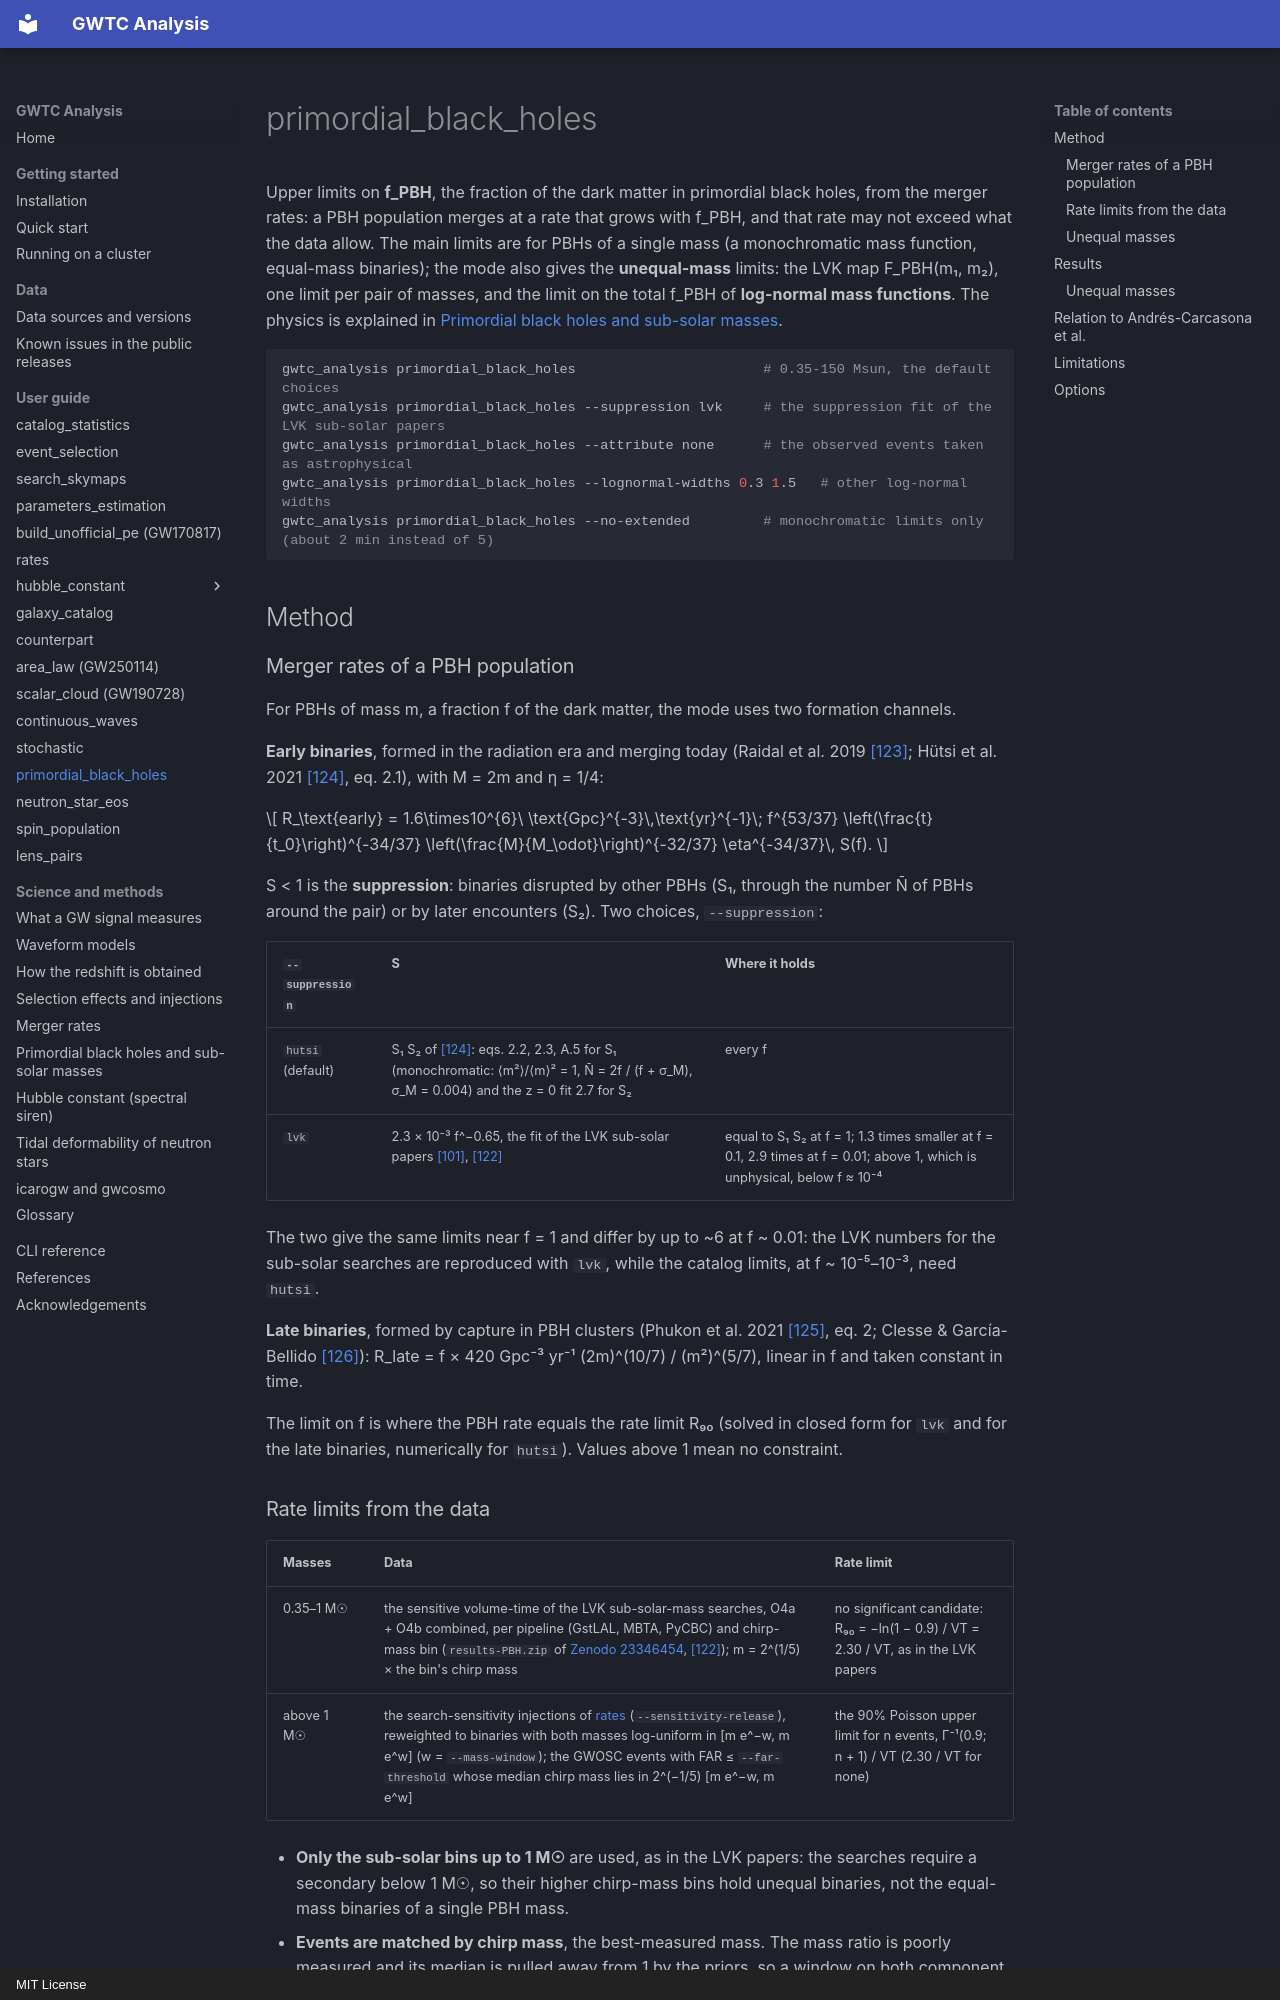

repository: danielsentenac/gwtc_analysis · page: modes/primordial-black-holes/index.html · generator: mkdocs · copyright: MIT License

# primordial_black_holes

Upper limits on **f_PBH**, the fraction of the dark matter in primordial black holes, from the merger rates: a PBH
population merges at a rate that grows with f_PBH, and that rate may not exceed what the data allow. The main limits
are for PBHs of a single mass (a monochromatic mass function, equal-mass binaries); the mode also gives the
**unequal-mass** limits: the LVK map F_PBH(m₁, m₂), one limit per pair of masses, and the limit on the total f_PBH
of **log-normal mass functions**. The physics is explained in
[Primordial black holes and sub-solar masses](../science/primordial-black-holes.md).

```bash
gwtc_analysis primordial_black_holes                       # 0.35-150 Msun, the default choices
gwtc_analysis primordial_black_holes --suppression lvk     # the suppression fit of the LVK sub-solar papers
gwtc_analysis primordial_black_holes --attribute none      # the observed events taken as astrophysical
gwtc_analysis primordial_black_holes --lognormal-widths 0.3 1.5   # other log-normal widths
gwtc_analysis primordial_black_holes --no-extended         # monochromatic limits only (about 2 min instead of 5)
```

## Method

### Merger rates of a PBH population

For PBHs of mass m, a fraction f of the dark matter, the mode uses two formation channels.

**Early binaries**, formed in the radiation era and merging today (Raidal et al. 2019
[\[123\]](../references.md#ref-123); Hütsi et al. 2021 [\[124\]](../references.md#ref-124), eq. 2.1), with
M = 2m and η = 1/4:

\[
R_\text{early} = 1.6\times10^{6}\ \text{Gpc}^{-3}\,\text{yr}^{-1}\; f^{53/37}
\left(\frac{t}{t_0}\right)^{-34/37} \left(\frac{M}{M_\odot}\right)^{-32/37} \eta^{-34/37}\, S(f).
\]

S < 1 is the **suppression**: binaries disrupted by other PBHs (S₁, through the number N̄ of PBHs around the pair)
or by later encounters (S₂). Two choices, `--suppression`:

| `--suppression` | S | Where it holds |
|---|---|---|
| `hutsi` (default) | S₁ S₂ of [\[124\]](../references.md#ref-124): eqs. 2.2, 2.3, A.5 for S₁ (monochromatic: ⟨m²⟩/⟨m⟩² = 1, N̄ = 2f / (f + σ_M), σ_M = 0.004) and the z = 0 fit 2.7 for S₂ | every f |
| `lvk` | 2.3 × 10⁻³ f^−0.65, the fit of the LVK sub-solar papers [\[101\]](../references.md#ref-101), [\[122\]](../references.md#ref-122) | equal to S₁ S₂ at f = 1; 1.3 times smaller at f = 0.1, 2.9 times at f = 0.01; above 1, which is unphysical, below f ≈ 10⁻⁴ |

The two give the same limits near f = 1 and differ by up to ~6 at f ~ 0.01: the LVK numbers for the sub-solar
searches are reproduced with `lvk`, while the catalog limits, at f ~ 10⁻⁵–10⁻³, need `hutsi`.

**Late binaries**, formed by capture in PBH clusters (Phukon et al. 2021 [\[125\]](../references.md#ref-125),
eq. 2; Clesse & García-Bellido [\[126\]](../references.md#ref-126)):
R_late = f × 420 Gpc⁻³ yr⁻¹ (2m)^(10/7) / (m²)^(5/7), linear in f and taken constant in time.

The limit on f is where the PBH rate equals the rate limit R₉₀ (solved in closed form for `lvk` and for the late
binaries, numerically for `hutsi`). Values above 1 mean no constraint.
